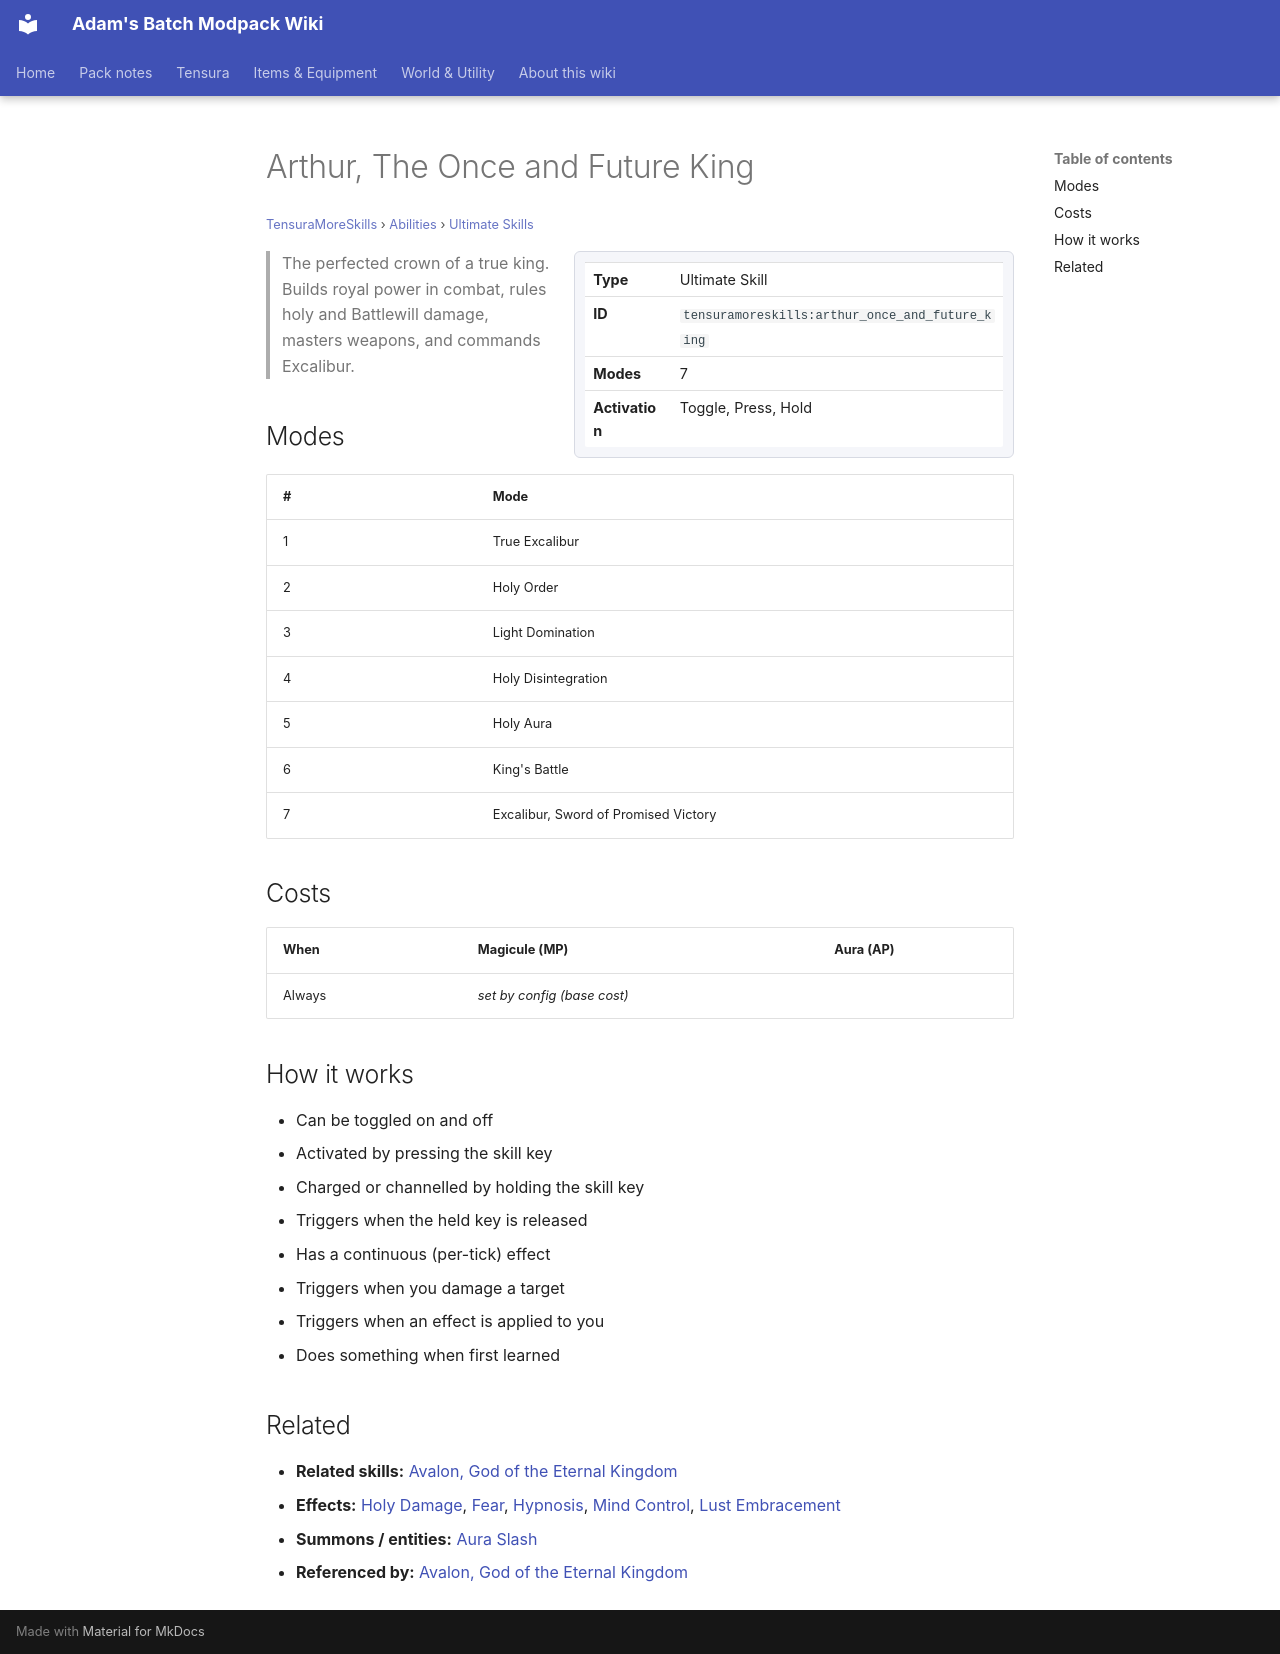

repository: Proteus-Nell/Adams-Batch-MC-Modpack-Wiki · page: tensura-more-skills/abilities/ultimate-skills/arthur-once-and-future-king/index.html · generator: mkdocs

# Arthur, The Once and Future King

<small>[TensuraMoreSkills](../../index.md) &rsaquo; [Abilities](../index.md) &rsaquo; [Ultimate Skills](index.md)</small>

<div class="infobox" markdown>

| | |
|---|---|
| **Type** | Ultimate Skill |
| **ID** | `tensuramoreskills:arthur_once_and_future_king` |
| **Modes** | 7 |
| **Activation** | Toggle, Press, Hold |

</div>

> The perfected crown of a true king. Builds royal power in combat, rules holy and Battlewill damage, masters weapons, and commands Excalibur.

## Modes

| # | Mode |
|---|---|
| 1 | True Excalibur |
| 2 | Holy Order |
| 3 | Light Domination |
| 4 | Holy Disintegration |
| 5 | Holy Aura |
| 6 | King's Battle |
| 7 | Excalibur, Sword of Promised Victory |

## Costs

| When | Magicule (MP) | Aura (AP) |
|---|---|---|
| Always | *set by config (base cost)* |  |

## How it works

- Can be toggled on and off
- Activated by pressing the skill key
- Charged or channelled by holding the skill key
- Triggers when the held key is released
- Has a continuous (per-tick) effect
- Triggers when you damage a target
- Triggers when an effect is applied to you
- Does something when first learned

## Related

- **Related skills:** [Avalon, God of the Eternal Kingdom](avalon-god-of-eternal-kingdom.md)
- **Effects:** [Holy Damage](../../../tensura-reincarnated/effects/holy-damage.md), [Fear](../../../tensura-reincarnated/effects/fear.md), [Hypnosis](../../../tensura-reincarnated/effects/hypnosis.md), [Mind Control](../../../tensura-reincarnated/effects/mind-control.md), [Lust Embracement](../../../tensura-reincarnated/effects/lust-embracement.md)
- **Summons / entities:** [Aura Slash](../../../tensura-reincarnated/abilities/battlewill/aura-slash.md)
- **Referenced by:** [Avalon, God of the Eternal Kingdom](avalon-god-of-eternal-kingdom.md)
